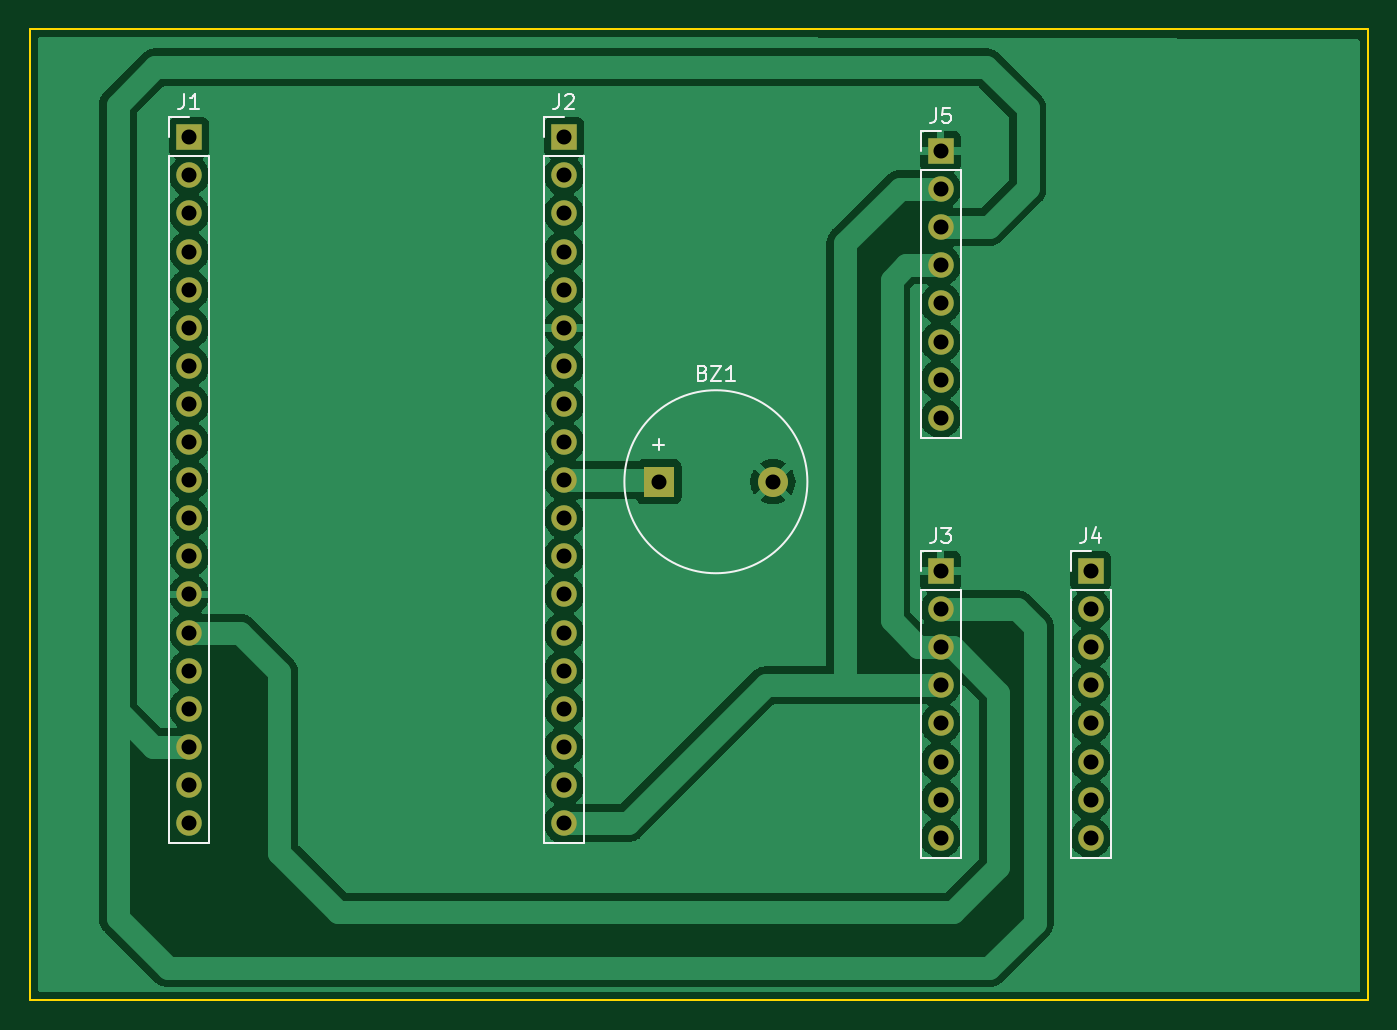
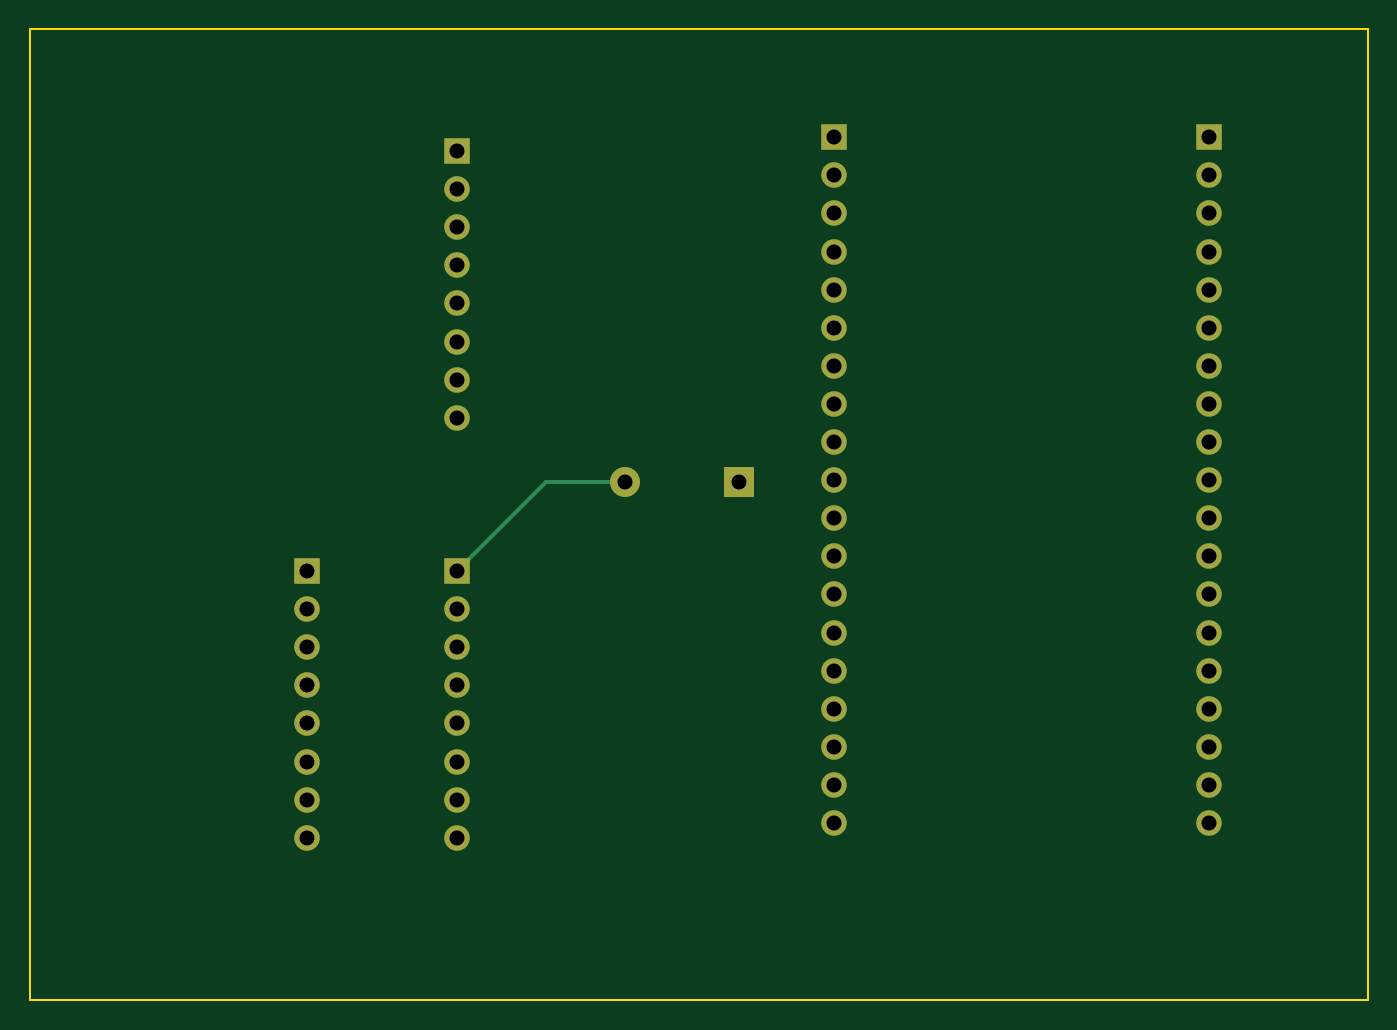
Circuit board: 11 layer files. Board 89.2 x 64.7 mm.
- bottom_copper: oxPSB-B_Cu.gbr (5511 bytes)
- bottom_mask: oxPSB-B_Mask.gbr (2257 bytes)
- paste: oxPSB-B_Paste.gbr (452 bytes)
- bottom_silk: oxPSB-B_Silkscreen.gbr (453 bytes)
- outline: oxPSB-Edge_Cuts.gbr (682 bytes)
- top_copper: oxPSB-F_Cu.gbr (116673 bytes)
- top_mask: oxPSB-F_Mask.gbr (2257 bytes)
- paste: oxPSB-F_Paste.gbr (452 bytes)
- top_silk: oxPSB-F_Silkscreen.gbr (4979 bytes)
- drill: oxPSB-NPTH.drl (272 bytes)
- drill: oxPSB-PTH.drl (1327 bytes)

=== bottom_copper: oxPSB-B_Cu.gbr (5511 bytes, source omitted) ===
=== bottom_mask: oxPSB-B_Mask.gbr ===
%TF.GenerationSoftware,KiCad,Pcbnew,(6.0.7)*%
%TF.CreationDate,2022-12-05T15:03:58-06:00*%
%TF.ProjectId,oxPSB,6f785053-422e-46b6-9963-61645f706362,rev?*%
%TF.SameCoordinates,Original*%
%TF.FileFunction,Soldermask,Bot*%
%TF.FilePolarity,Negative*%
%FSLAX46Y46*%
G04 Gerber Fmt 4.6, Leading zero omitted, Abs format (unit mm)*
G04 Created by KiCad (PCBNEW (6.0.7)) date 2022-12-05 15:03:58*
%MOMM*%
%LPD*%
G01*
G04 APERTURE LIST*
%ADD10R,1.700000X1.700000*%
%ADD11O,1.700000X1.700000*%
%ADD12R,2.000000X2.000000*%
%ADD13C,2.000000*%
G04 APERTURE END LIST*
D10*
%TO.C,J5*%
X91109800Y-51917600D03*
D11*
X91109800Y-54457600D03*
X91109800Y-56997600D03*
X91109800Y-59537600D03*
X91109800Y-62077600D03*
X91109800Y-64617600D03*
X91109800Y-67157600D03*
X91109800Y-69697600D03*
%TD*%
D10*
%TO.C,J4*%
X101109800Y-79917600D03*
D11*
X101109800Y-82457600D03*
X101109800Y-84997600D03*
X101109800Y-87537600D03*
X101109800Y-90077600D03*
X101109800Y-92617600D03*
X101109800Y-95157600D03*
X101109800Y-97697600D03*
%TD*%
%TO.C,J3*%
X91109800Y-97697600D03*
X91109800Y-95157600D03*
X91109800Y-92617600D03*
X91109800Y-90077600D03*
X91109800Y-87537600D03*
X91109800Y-84997600D03*
X91109800Y-82457600D03*
D10*
X91109800Y-79917600D03*
%TD*%
%TO.C,J2*%
X66000000Y-51000000D03*
D11*
X66000000Y-53540000D03*
X66000000Y-56080000D03*
X66000000Y-58620000D03*
X66000000Y-61160000D03*
X66000000Y-63700000D03*
X66000000Y-66240000D03*
X66000000Y-68780000D03*
X66000000Y-71320000D03*
X66000000Y-73860000D03*
X66000000Y-76400000D03*
X66000000Y-78940000D03*
X66000000Y-81480000D03*
X66000000Y-84020000D03*
X66000000Y-86560000D03*
X66000000Y-89100000D03*
X66000000Y-91640000D03*
X66000000Y-94180000D03*
X66000000Y-96720000D03*
%TD*%
D10*
%TO.C,J1*%
X41000000Y-51000000D03*
D11*
X41000000Y-53540000D03*
X41000000Y-56080000D03*
X41000000Y-58620000D03*
X41000000Y-61160000D03*
X41000000Y-63700000D03*
X41000000Y-66240000D03*
X41000000Y-68780000D03*
X41000000Y-71320000D03*
X41000000Y-73860000D03*
X41000000Y-76400000D03*
X41000000Y-78940000D03*
X41000000Y-81480000D03*
X41000000Y-84020000D03*
X41000000Y-86560000D03*
X41000000Y-89100000D03*
X41000000Y-91640000D03*
X41000000Y-94180000D03*
X41000000Y-96720000D03*
%TD*%
D12*
%TO.C,BZ1*%
X72323800Y-73964800D03*
D13*
X79923800Y-73964800D03*
%TD*%
M02*

=== paste: oxPSB-B_Paste.gbr ===
%TF.GenerationSoftware,KiCad,Pcbnew,(6.0.7)*%
%TF.CreationDate,2022-12-05T15:03:58-06:00*%
%TF.ProjectId,oxPSB,6f785053-422e-46b6-9963-61645f706362,rev?*%
%TF.SameCoordinates,Original*%
%TF.FileFunction,Paste,Bot*%
%TF.FilePolarity,Positive*%
%FSLAX46Y46*%
G04 Gerber Fmt 4.6, Leading zero omitted, Abs format (unit mm)*
G04 Created by KiCad (PCBNEW (6.0.7)) date 2022-12-05 15:03:58*
%MOMM*%
%LPD*%
G01*
G04 APERTURE LIST*
G04 APERTURE END LIST*
M02*

=== bottom_silk: oxPSB-B_Silkscreen.gbr ===
%TF.GenerationSoftware,KiCad,Pcbnew,(6.0.7)*%
%TF.CreationDate,2022-12-05T15:03:58-06:00*%
%TF.ProjectId,oxPSB,6f785053-422e-46b6-9963-61645f706362,rev?*%
%TF.SameCoordinates,Original*%
%TF.FileFunction,Legend,Bot*%
%TF.FilePolarity,Positive*%
%FSLAX46Y46*%
G04 Gerber Fmt 4.6, Leading zero omitted, Abs format (unit mm)*
G04 Created by KiCad (PCBNEW (6.0.7)) date 2022-12-05 15:03:58*
%MOMM*%
%LPD*%
G01*
G04 APERTURE LIST*
G04 APERTURE END LIST*
M02*

=== outline: oxPSB-Edge_Cuts.gbr ===
%TF.GenerationSoftware,KiCad,Pcbnew,(6.0.7)*%
%TF.CreationDate,2022-12-05T15:03:58-06:00*%
%TF.ProjectId,oxPSB,6f785053-422e-46b6-9963-61645f706362,rev?*%
%TF.SameCoordinates,Original*%
%TF.FileFunction,Profile,NP*%
%FSLAX46Y46*%
G04 Gerber Fmt 4.6, Leading zero omitted, Abs format (unit mm)*
G04 Created by KiCad (PCBNEW (6.0.7)) date 2022-12-05 15:03:58*
%MOMM*%
%LPD*%
G01*
G04 APERTURE LIST*
%TA.AperFunction,Profile*%
%ADD10C,0.100000*%
%TD*%
G04 APERTURE END LIST*
D10*
X30403800Y-43815000D02*
X119583200Y-43815000D01*
X119583200Y-43815000D02*
X119583200Y-108508800D01*
X119583200Y-108508800D02*
X30403800Y-108508800D01*
X30403800Y-108508800D02*
X30403800Y-43815000D01*
M02*

=== top_copper: oxPSB-F_Cu.gbr (116673 bytes, source omitted) ===
=== top_mask: oxPSB-F_Mask.gbr ===
%TF.GenerationSoftware,KiCad,Pcbnew,(6.0.7)*%
%TF.CreationDate,2022-12-05T15:03:58-06:00*%
%TF.ProjectId,oxPSB,6f785053-422e-46b6-9963-61645f706362,rev?*%
%TF.SameCoordinates,Original*%
%TF.FileFunction,Soldermask,Top*%
%TF.FilePolarity,Negative*%
%FSLAX46Y46*%
G04 Gerber Fmt 4.6, Leading zero omitted, Abs format (unit mm)*
G04 Created by KiCad (PCBNEW (6.0.7)) date 2022-12-05 15:03:58*
%MOMM*%
%LPD*%
G01*
G04 APERTURE LIST*
%ADD10R,1.700000X1.700000*%
%ADD11O,1.700000X1.700000*%
%ADD12R,2.000000X2.000000*%
%ADD13C,2.000000*%
G04 APERTURE END LIST*
D10*
%TO.C,J5*%
X91109800Y-51917600D03*
D11*
X91109800Y-54457600D03*
X91109800Y-56997600D03*
X91109800Y-59537600D03*
X91109800Y-62077600D03*
X91109800Y-64617600D03*
X91109800Y-67157600D03*
X91109800Y-69697600D03*
%TD*%
D10*
%TO.C,J4*%
X101109800Y-79917600D03*
D11*
X101109800Y-82457600D03*
X101109800Y-84997600D03*
X101109800Y-87537600D03*
X101109800Y-90077600D03*
X101109800Y-92617600D03*
X101109800Y-95157600D03*
X101109800Y-97697600D03*
%TD*%
%TO.C,J3*%
X91109800Y-97697600D03*
X91109800Y-95157600D03*
X91109800Y-92617600D03*
X91109800Y-90077600D03*
X91109800Y-87537600D03*
X91109800Y-84997600D03*
X91109800Y-82457600D03*
D10*
X91109800Y-79917600D03*
%TD*%
%TO.C,J2*%
X66000000Y-51000000D03*
D11*
X66000000Y-53540000D03*
X66000000Y-56080000D03*
X66000000Y-58620000D03*
X66000000Y-61160000D03*
X66000000Y-63700000D03*
X66000000Y-66240000D03*
X66000000Y-68780000D03*
X66000000Y-71320000D03*
X66000000Y-73860000D03*
X66000000Y-76400000D03*
X66000000Y-78940000D03*
X66000000Y-81480000D03*
X66000000Y-84020000D03*
X66000000Y-86560000D03*
X66000000Y-89100000D03*
X66000000Y-91640000D03*
X66000000Y-94180000D03*
X66000000Y-96720000D03*
%TD*%
D10*
%TO.C,J1*%
X41000000Y-51000000D03*
D11*
X41000000Y-53540000D03*
X41000000Y-56080000D03*
X41000000Y-58620000D03*
X41000000Y-61160000D03*
X41000000Y-63700000D03*
X41000000Y-66240000D03*
X41000000Y-68780000D03*
X41000000Y-71320000D03*
X41000000Y-73860000D03*
X41000000Y-76400000D03*
X41000000Y-78940000D03*
X41000000Y-81480000D03*
X41000000Y-84020000D03*
X41000000Y-86560000D03*
X41000000Y-89100000D03*
X41000000Y-91640000D03*
X41000000Y-94180000D03*
X41000000Y-96720000D03*
%TD*%
D12*
%TO.C,BZ1*%
X72323800Y-73964800D03*
D13*
X79923800Y-73964800D03*
%TD*%
M02*

=== paste: oxPSB-F_Paste.gbr ===
%TF.GenerationSoftware,KiCad,Pcbnew,(6.0.7)*%
%TF.CreationDate,2022-12-05T15:03:58-06:00*%
%TF.ProjectId,oxPSB,6f785053-422e-46b6-9963-61645f706362,rev?*%
%TF.SameCoordinates,Original*%
%TF.FileFunction,Paste,Top*%
%TF.FilePolarity,Positive*%
%FSLAX46Y46*%
G04 Gerber Fmt 4.6, Leading zero omitted, Abs format (unit mm)*
G04 Created by KiCad (PCBNEW (6.0.7)) date 2022-12-05 15:03:58*
%MOMM*%
%LPD*%
G01*
G04 APERTURE LIST*
G04 APERTURE END LIST*
M02*

=== top_silk: oxPSB-F_Silkscreen.gbr ===
%TF.GenerationSoftware,KiCad,Pcbnew,(6.0.7)*%
%TF.CreationDate,2022-12-05T15:03:58-06:00*%
%TF.ProjectId,oxPSB,6f785053-422e-46b6-9963-61645f706362,rev?*%
%TF.SameCoordinates,Original*%
%TF.FileFunction,Legend,Top*%
%TF.FilePolarity,Positive*%
%FSLAX46Y46*%
G04 Gerber Fmt 4.6, Leading zero omitted, Abs format (unit mm)*
G04 Created by KiCad (PCBNEW (6.0.7)) date 2022-12-05 15:03:58*
%MOMM*%
%LPD*%
G01*
G04 APERTURE LIST*
%ADD10C,0.150000*%
%ADD11C,0.120000*%
G04 APERTURE END LIST*
D10*
%TO.C,J5*%
X90776466Y-49039980D02*
X90776466Y-49754266D01*
X90728847Y-49897123D01*
X90633609Y-49992361D01*
X90490752Y-50039980D01*
X90395514Y-50039980D01*
X91728847Y-49039980D02*
X91252657Y-49039980D01*
X91205038Y-49516171D01*
X91252657Y-49468552D01*
X91347895Y-49420933D01*
X91585990Y-49420933D01*
X91681228Y-49468552D01*
X91728847Y-49516171D01*
X91776466Y-49611409D01*
X91776466Y-49849504D01*
X91728847Y-49944742D01*
X91681228Y-49992361D01*
X91585990Y-50039980D01*
X91347895Y-50039980D01*
X91252657Y-49992361D01*
X91205038Y-49944742D01*
%TO.C,J4*%
X100776466Y-77039980D02*
X100776466Y-77754266D01*
X100728847Y-77897123D01*
X100633609Y-77992361D01*
X100490752Y-78039980D01*
X100395514Y-78039980D01*
X101681228Y-77373314D02*
X101681228Y-78039980D01*
X101443133Y-76992361D02*
X101205038Y-77706647D01*
X101824085Y-77706647D01*
%TO.C,J3*%
X90776466Y-77039980D02*
X90776466Y-77754266D01*
X90728847Y-77897123D01*
X90633609Y-77992361D01*
X90490752Y-78039980D01*
X90395514Y-78039980D01*
X91157419Y-77039980D02*
X91776466Y-77039980D01*
X91443133Y-77420933D01*
X91585990Y-77420933D01*
X91681228Y-77468552D01*
X91728847Y-77516171D01*
X91776466Y-77611409D01*
X91776466Y-77849504D01*
X91728847Y-77944742D01*
X91681228Y-77992361D01*
X91585990Y-78039980D01*
X91300276Y-78039980D01*
X91205038Y-77992361D01*
X91157419Y-77944742D01*
%TO.C,J2*%
X65666666Y-48122380D02*
X65666666Y-48836666D01*
X65619047Y-48979523D01*
X65523809Y-49074761D01*
X65380952Y-49122380D01*
X65285714Y-49122380D01*
X66095238Y-48217619D02*
X66142857Y-48170000D01*
X66238095Y-48122380D01*
X66476190Y-48122380D01*
X66571428Y-48170000D01*
X66619047Y-48217619D01*
X66666666Y-48312857D01*
X66666666Y-48408095D01*
X66619047Y-48550952D01*
X66047619Y-49122380D01*
X66666666Y-49122380D01*
%TO.C,J1*%
X40666666Y-48122380D02*
X40666666Y-48836666D01*
X40619047Y-48979523D01*
X40523809Y-49074761D01*
X40380952Y-49122380D01*
X40285714Y-49122380D01*
X41666666Y-49122380D02*
X41095238Y-49122380D01*
X41380952Y-49122380D02*
X41380952Y-48122380D01*
X41285714Y-48265238D01*
X41190476Y-48360476D01*
X41095238Y-48408095D01*
%TO.C,BZ1*%
X75242847Y-66693371D02*
X75385704Y-66740990D01*
X75433323Y-66788609D01*
X75480942Y-66883847D01*
X75480942Y-67026704D01*
X75433323Y-67121942D01*
X75385704Y-67169561D01*
X75290466Y-67217180D01*
X74909514Y-67217180D01*
X74909514Y-66217180D01*
X75242847Y-66217180D01*
X75338085Y-66264800D01*
X75385704Y-66312419D01*
X75433323Y-66407657D01*
X75433323Y-66502895D01*
X75385704Y-66598133D01*
X75338085Y-66645752D01*
X75242847Y-66693371D01*
X74909514Y-66693371D01*
X75814276Y-66217180D02*
X76480942Y-66217180D01*
X75814276Y-67217180D01*
X76480942Y-67217180D01*
X77385704Y-67217180D02*
X76814276Y-67217180D01*
X77099990Y-67217180D02*
X77099990Y-66217180D01*
X77004752Y-66360038D01*
X76909514Y-66455276D01*
X76814276Y-66502895D01*
X71932847Y-71496228D02*
X72694752Y-71496228D01*
X72313800Y-71877180D02*
X72313800Y-71115276D01*
D11*
%TO.C,J5*%
X89779800Y-53187600D02*
X92439800Y-53187600D01*
X89779800Y-71027600D02*
X92439800Y-71027600D01*
X89779800Y-53187600D02*
X89779800Y-71027600D01*
X89779800Y-51917600D02*
X89779800Y-50587600D01*
X92439800Y-53187600D02*
X92439800Y-71027600D01*
X89779800Y-50587600D02*
X91109800Y-50587600D01*
%TO.C,J4*%
X99779800Y-81187600D02*
X102439800Y-81187600D01*
X99779800Y-99027600D02*
X102439800Y-99027600D01*
X99779800Y-81187600D02*
X99779800Y-99027600D01*
X99779800Y-79917600D02*
X99779800Y-78587600D01*
X102439800Y-81187600D02*
X102439800Y-99027600D01*
X99779800Y-78587600D02*
X101109800Y-78587600D01*
%TO.C,J3*%
X89779800Y-78587600D02*
X91109800Y-78587600D01*
X92439800Y-81187600D02*
X92439800Y-99027600D01*
X89779800Y-79917600D02*
X89779800Y-78587600D01*
X89779800Y-81187600D02*
X89779800Y-99027600D01*
X89779800Y-99027600D02*
X92439800Y-99027600D01*
X89779800Y-81187600D02*
X92439800Y-81187600D01*
%TO.C,J2*%
X64670000Y-52270000D02*
X67330000Y-52270000D01*
X64670000Y-52270000D02*
X64670000Y-98050000D01*
X64670000Y-98050000D02*
X67330000Y-98050000D01*
X64670000Y-51000000D02*
X64670000Y-49670000D01*
X64670000Y-49670000D02*
X66000000Y-49670000D01*
X67330000Y-52270000D02*
X67330000Y-98050000D01*
%TO.C,J1*%
X39670000Y-52270000D02*
X42330000Y-52270000D01*
X39670000Y-52270000D02*
X39670000Y-98050000D01*
X39670000Y-98050000D02*
X42330000Y-98050000D01*
X39670000Y-51000000D02*
X39670000Y-49670000D01*
X39670000Y-49670000D02*
X41000000Y-49670000D01*
X42330000Y-52270000D02*
X42330000Y-98050000D01*
%TO.C,BZ1*%
X82223800Y-73964800D02*
G75*
G03*
X82223800Y-73964800I-6100000J0D01*
G01*
%TD*%
M02*

=== drill: oxPSB-NPTH.drl ===
M48
; DRILL file {KiCad (6.0.7)} date Mon Dec  5 15:03:55 2022
; FORMAT={-:-/ absolute / inch / decimal}
; #@! TF.CreationDate,2022-12-05T15:03:55-06:00
; #@! TF.GenerationSoftware,Kicad,Pcbnew,(6.0.7)
; #@! TF.FileFunction,NonPlated,1,2,NPTH
FMAT,2
INCH
%
G90
G05
T0
M30

=== drill: oxPSB-PTH.drl ===
M48
; DRILL file {KiCad (6.0.7)} date Mon Dec  5 15:03:55 2022
; FORMAT={-:-/ absolute / inch / decimal}
; #@! TF.CreationDate,2022-12-05T15:03:55-06:00
; #@! TF.GenerationSoftware,Kicad,Pcbnew,(6.0.7)
; #@! TF.FileFunction,Plated,1,2,PTH
FMAT,2
INCH
; #@! TA.AperFunction,Plated,PTH,ComponentDrill
T1C0.0394
%
G90
G05
T1
X1.6142Y-2.0079
X1.6142Y-2.1079
X1.6142Y-2.2079
X1.6142Y-2.3079
X1.6142Y-2.4079
X1.6142Y-2.5079
X1.6142Y-2.6079
X1.6142Y-2.7079
X1.6142Y-2.8079
X1.6142Y-2.9079
X1.6142Y-3.0079
X1.6142Y-3.1079
X1.6142Y-3.2079
X1.6142Y-3.3079
X1.6142Y-3.4079
X1.6142Y-3.5079
X1.6142Y-3.6079
X1.6142Y-3.7079
X1.6142Y-3.8079
X2.5984Y-2.0079
X2.5984Y-2.1079
X2.5984Y-2.2079
X2.5984Y-2.3079
X2.5984Y-2.4079
X2.5984Y-2.5079
X2.5984Y-2.6079
X2.5984Y-2.7079
X2.5984Y-2.8079
X2.5984Y-2.9079
X2.5984Y-3.0079
X2.5984Y-3.1079
X2.5984Y-3.2079
X2.5984Y-3.3079
X2.5984Y-3.4079
X2.5984Y-3.5079
X2.5984Y-3.6079
X2.5984Y-3.7079
X2.5984Y-3.8079
X2.8474Y-2.912
X3.1466Y-2.912
X3.587Y-2.044
X3.587Y-2.144
X3.587Y-2.244
X3.587Y-2.344
X3.587Y-2.444
X3.587Y-2.544
X3.587Y-2.644
X3.587Y-2.744
X3.587Y-3.1464
X3.587Y-3.2464
X3.587Y-3.3464
X3.587Y-3.4464
X3.587Y-3.5464
X3.587Y-3.6464
X3.587Y-3.7464
X3.587Y-3.8464
X3.9807Y-3.1464
X3.9807Y-3.2464
X3.9807Y-3.3464
X3.9807Y-3.4464
X3.9807Y-3.5464
X3.9807Y-3.6464
X3.9807Y-3.7464
X3.9807Y-3.8464
T0
M30

